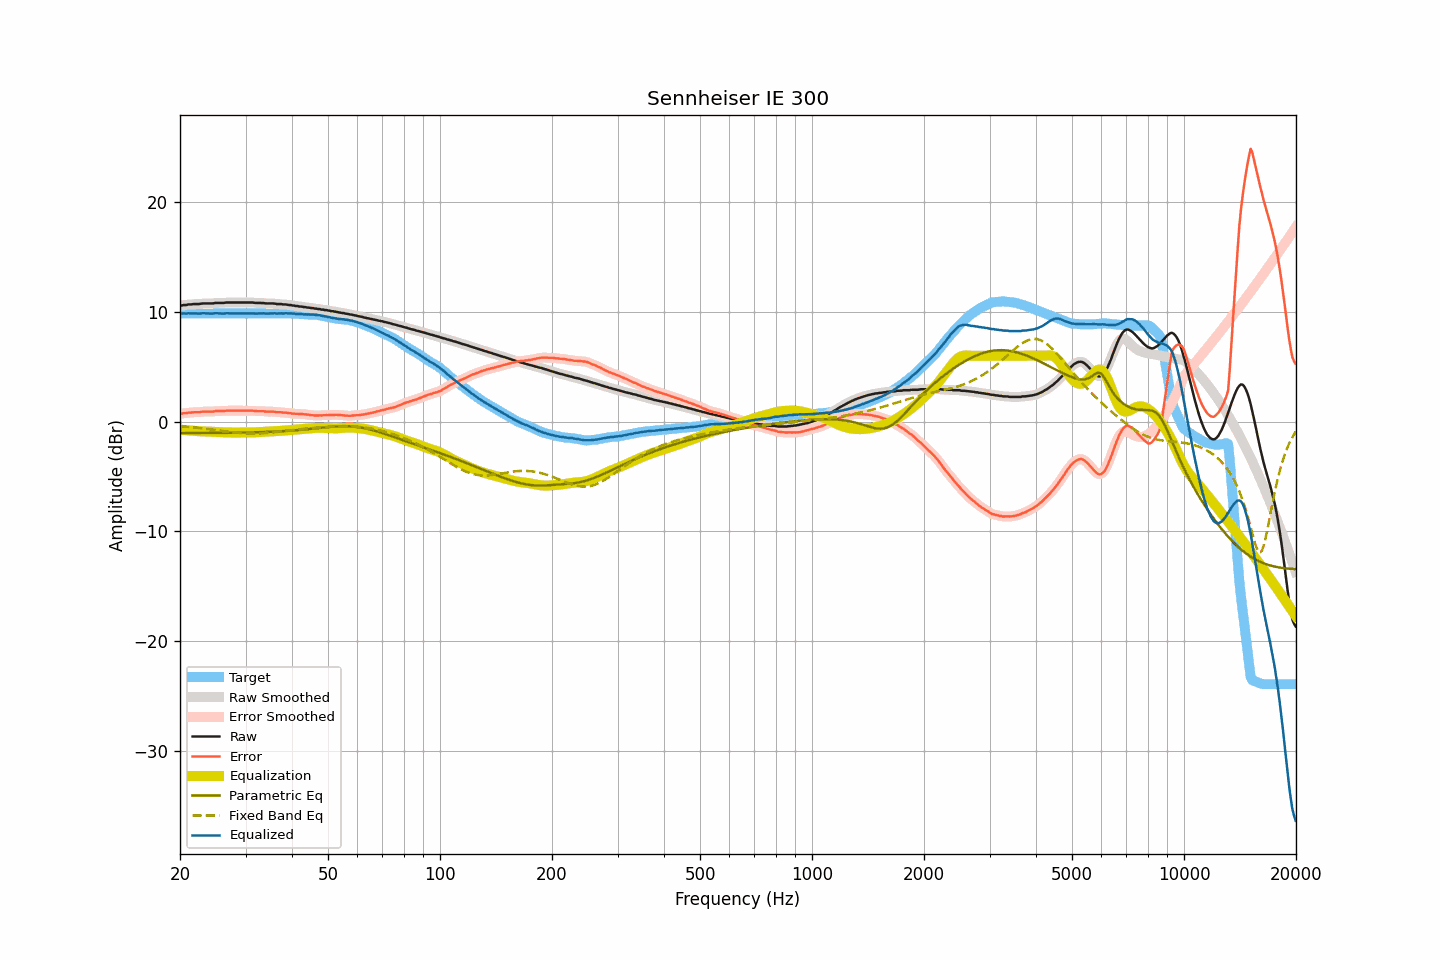

Values plotted in this chart, from the file beside it:
frequency, raw, smoothed, error, error_smoothed, equalization, parametric_eq, fixed_band_eq, equalized_raw, equalized_smoothed, target
20.00, 10.60, 10.59, 0.74, 0.73, -0.72, -1.04, -0.41, 9.88, 9.87, 9.87
20.20, 10.58, 10.60, 0.72, 0.74, -0.74, -1.04, -0.42, 9.84, 9.86, 9.87
20.40, 10.63, 10.62, 0.77, 0.75, -0.76, -1.04, -0.44, 9.88, 9.86, 9.87
20.61, 10.63, 10.63, 0.77, 0.77, -0.77, -1.04, -0.45, 9.86, 9.86, 9.87
20.81, 10.63, 10.65, 0.77, 0.79, -0.79, -1.04, -0.46, 9.85, 9.87, 9.87
21.02, 10.68, 10.66, 0.82, 0.80, -0.80, -1.04, -0.47, 9.88, 9.86, 9.87
21.23, 10.68, 10.68, 0.82, 0.82, -0.81, -1.04, -0.49, 9.87, 9.87, 9.87
21.44, 10.68, 10.70, 0.82, 0.83, -0.83, -1.04, -0.50, 9.86, 9.87, 9.87
21.66, 10.71, 10.71, 0.85, 0.84, -0.84, -1.04, -0.52, 9.88, 9.87, 9.87
21.87, 10.72, 10.72, 0.86, 0.85, -0.85, -1.04, -0.53, 9.87, 9.87, 9.87
22.09, 10.72, 10.72, 0.86, 0.86, -0.86, -1.04, -0.55, 9.86, 9.86, 9.87
22.31, 10.72, 10.72, 0.86, 0.86, -0.87, -1.04, -0.56, 9.85, 9.85, 9.87
22.54, 10.72, 10.73, 0.86, 0.87, -0.88, -1.04, -0.58, 9.84, 9.86, 9.87
22.76, 10.75, 10.75, 0.89, 0.88, -0.88, -1.04, -0.60, 9.87, 9.86, 9.87
22.99, 10.77, 10.76, 0.91, 0.90, -0.89, -1.04, -0.62, 9.88, 9.87, 9.87
23.22, 10.77, 10.77, 0.91, 0.91, -0.90, -1.04, -0.63, 9.88, 9.88, 9.87
23.45, 10.77, 10.77, 0.91, 0.91, -0.90, -1.04, -0.65, 9.87, 9.87, 9.87
23.69, 10.77, 10.77, 0.91, 0.91, -0.91, -1.04, -0.67, 9.87, 9.87, 9.87
23.92, 10.77, 10.77, 0.91, 0.91, -0.91, -1.04, -0.69, 9.86, 9.86, 9.87
24.16, 10.77, 10.77, 0.91, 0.91, -0.92, -1.03, -0.71, 9.85, 9.85, 9.87
24.40, 10.77, 10.78, 0.91, 0.92, -0.93, -1.03, -0.73, 9.85, 9.86, 9.87
24.65, 10.79, 10.80, 0.93, 0.93, -0.93, -1.03, -0.74, 9.86, 9.87, 9.87
24.89, 10.82, 10.81, 0.96, 0.95, -0.94, -1.03, -0.76, 9.89, 9.88, 9.87
25.14, 10.82, 10.82, 0.96, 0.96, -0.94, -1.03, -0.78, 9.88, 9.88, 9.87
25.39, 10.82, 10.83, 0.96, 0.96, -0.95, -1.03, -0.80, 9.87, 9.87, 9.87
25.65, 10.82, 10.82, 0.96, 0.96, -0.96, -1.03, -0.82, 9.86, 9.86, 9.87
25.91, 10.82, 10.82, 0.96, 0.96, -0.97, -1.03, -0.84, 9.85, 9.85, 9.87
26.16, 10.82, 10.83, 0.96, 0.96, -0.97, -1.03, -0.86, 9.85, 9.86, 9.87
26.43, 10.84, 10.84, 0.98, 0.98, -0.98, -1.02, -0.88, 9.86, 9.86, 9.87
26.69, 10.86, 10.85, 1.00, 0.99, -0.98, -1.02, -0.90, 9.88, 9.87, 9.87
26.96, 10.86, 10.86, 1.00, 1.00, -0.99, -1.02, -0.92, 9.87, 9.87, 9.87
27.23, 10.86, 10.86, 1.00, 1.00, -0.99, -1.02, -0.94, 9.87, 9.87, 9.87
27.50, 10.86, 10.86, 1.00, 1.00, -1.00, -1.02, -0.96, 9.86, 9.86, 9.87
27.77, 10.86, 10.86, 1.00, 1.00, -1.00, -1.02, -0.97, 9.86, 9.86, 9.87
28.05, 10.86, 10.86, 1.00, 1.00, -1.00, -1.01, -0.99, 9.86, 9.86, 9.87
28.33, 10.86, 10.86, 1.00, 1.00, -1.00, -1.01, -1.00, 9.86, 9.86, 9.87
28.62, 10.86, 10.86, 1.00, 1.00, -1.00, -1.01, -1.02, 9.86, 9.86, 9.87
28.90, 10.86, 10.86, 1.00, 1.00, -1.00, -1.01, -1.03, 9.87, 9.87, 9.87
29.19, 10.86, 10.86, 1.00, 1.00, -1.00, -1.01, -1.04, 9.86, 9.86, 9.87
29.48, 10.86, 10.86, 1.00, 1.00, -1.00, -1.00, -1.05, 9.86, 9.86, 9.87
29.78, 10.86, 10.86, 1.00, 1.00, -1.00, -1.00, -1.06, 9.86, 9.86, 9.87
30.08, 10.86, 10.86, 1.00, 1.00, -1.00, -1.00, -1.07, 9.86, 9.86, 9.87
30.38, 10.86, 10.86, 1.00, 1.00, -1.00, -0.99, -1.08, 9.86, 9.86, 9.87
30.68, 10.86, 10.86, 1.00, 1.00, -0.99, -0.99, -1.08, 9.87, 9.87, 9.87
30.99, 10.86, 10.86, 1.00, 1.00, -0.99, -0.99, -1.09, 9.87, 9.87, 9.87
31.30, 10.86, 10.85, 1.00, 0.99, -0.98, -0.98, -1.09, 9.88, 9.87, 9.87
31.61, 10.84, 10.84, 0.98, 0.98, -0.98, -0.98, -1.09, 9.86, 9.86, 9.87
31.93, 10.82, 10.83, 0.96, 0.96, -0.97, -0.98, -1.09, 9.85, 9.86, 9.87
32.24, 10.82, 10.82, 0.96, 0.96, -0.97, -0.97, -1.08, 9.85, 9.85, 9.87
32.57, 10.82, 10.82, 0.96, 0.96, -0.96, -0.97, -1.08, 9.86, 9.86, 9.87
32.89, 10.82, 10.82, 0.96, 0.96, -0.95, -0.96, -1.07, 9.87, 9.88, 9.87
33.22, 10.82, 10.82, 0.96, 0.95, -0.94, -0.96, -1.06, 9.88, 9.88, 9.87
33.55, 10.81, 10.81, 0.95, 0.94, -0.94, -0.95, -1.06, 9.88, 9.87, 9.87
33.89, 10.78, 10.79, 0.92, 0.92, -0.93, -0.95, -1.05, 9.85, 9.86, 9.87
34.23, 10.77, 10.78, 0.91, 0.91, -0.92, -0.94, -1.03, 9.85, 9.85, 9.87
34.57, 10.77, 10.77, 0.91, 0.90, -0.92, -0.94, -1.02, 9.86, 9.85, 9.87
34.92, 10.77, 10.77, 0.91, 0.91, -0.91, -0.93, -1.01, 9.86, 9.86, 9.87
35.27, 10.77, 10.78, 0.91, 0.91, -0.90, -0.92, -0.99, 9.87, 9.88, 9.87
35.62, 10.77, 10.77, 0.91, 0.90, -0.89, -0.92, -0.98, 9.88, 9.88, 9.87
35.97, 10.76, 10.75, 0.90, 0.89, -0.88, -0.91, -0.96, 9.88, 9.87, 9.87
... 635 more rows
